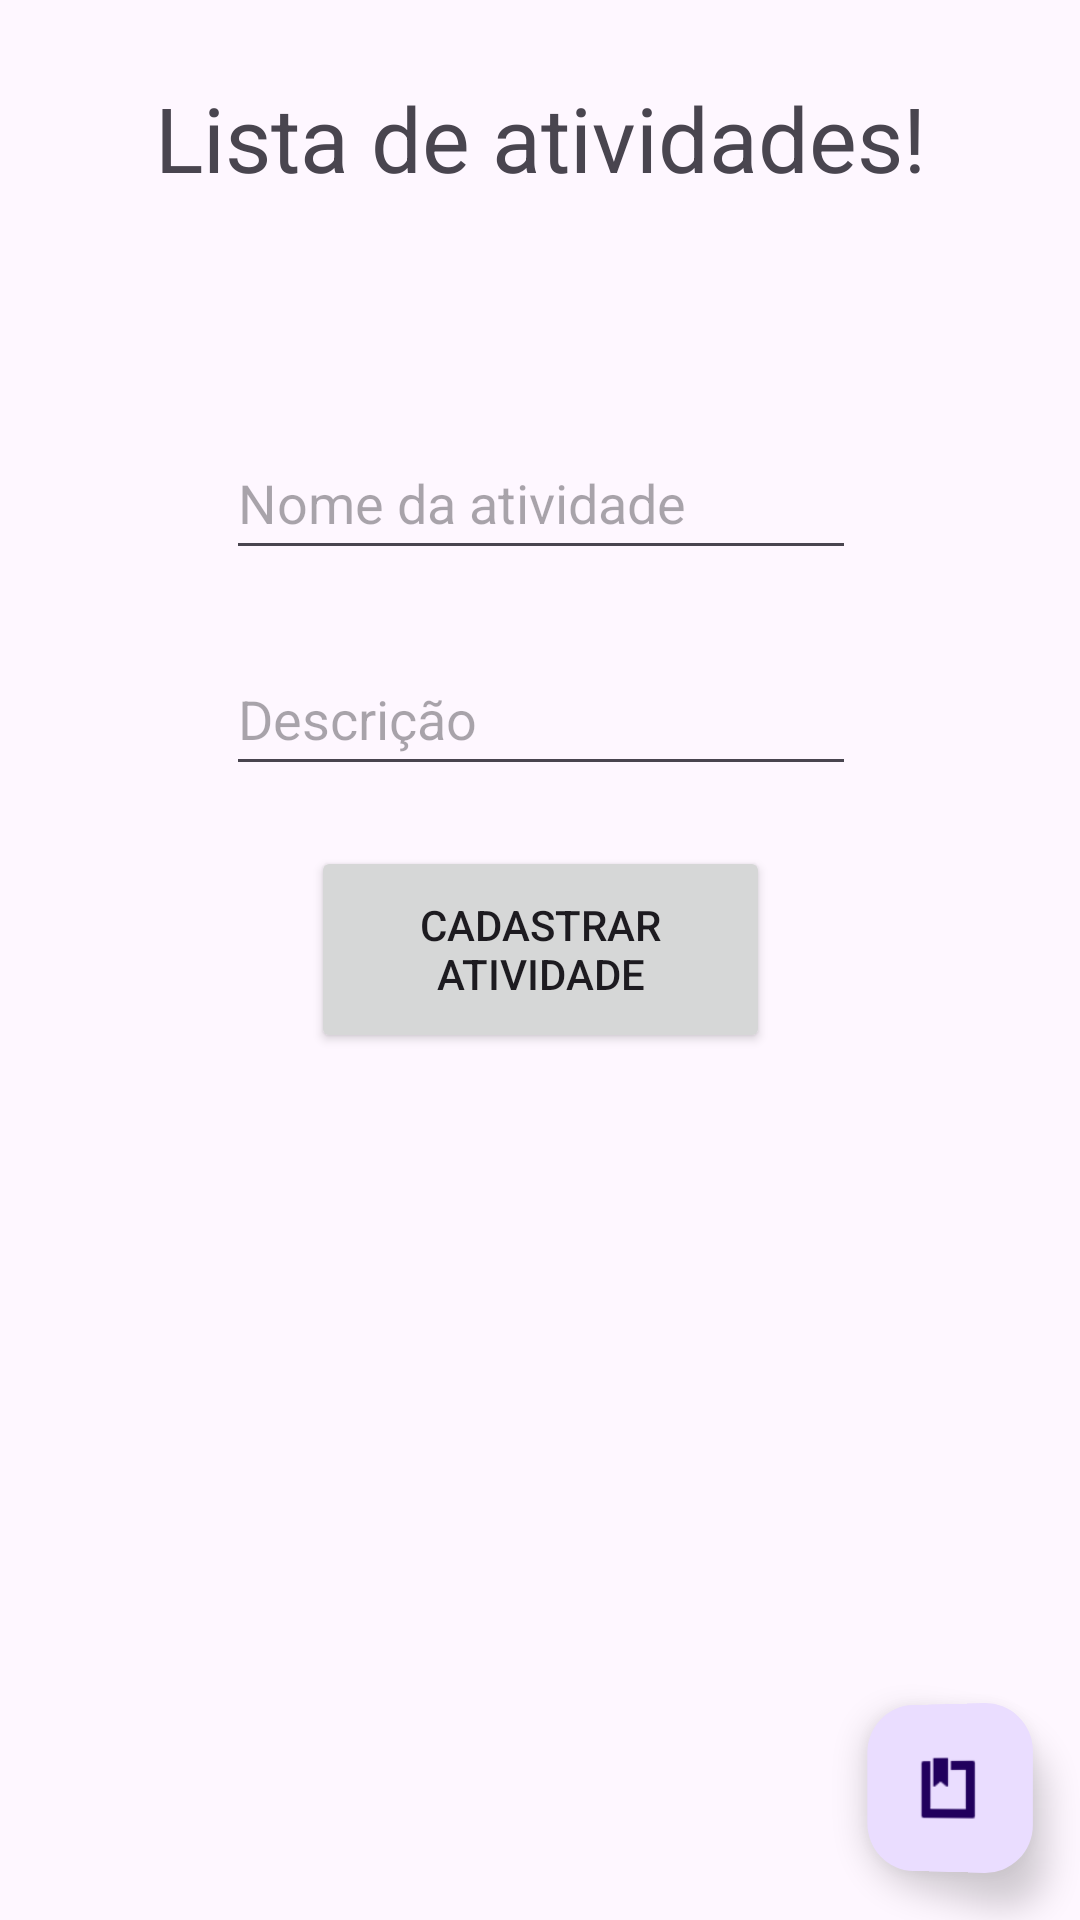

Reconstruct the res/layout file that produces this screen, plus the resources it refers to.
<!-- AndroidManifest.xml: application theme Theme.ListaFilmes -->
<!-- res/layout/activity_main.xml -->
<?xml version="1.0" encoding="utf-8"?>
<androidx.constraintlayout.widget.ConstraintLayout xmlns:android="http://schemas.android.com/apk/res/android"
    xmlns:app="http://schemas.android.com/apk/res-auto"
    xmlns:tools="http://schemas.android.com/tools"
    android:id="@+id/main"
    android:layout_width="match_parent"
    android:layout_height="match_parent"
    tools:context=".view.MainActivity">

    <TextView
        android:id="@+id/txv_nome_app"
        android:layout_width="wrap_content"
        android:layout_height="wrap_content"
        android:text="Lista de atividades!"
        android:textSize="30sp"
        app:layout_constraintBottom_toBottomOf="parent"
        app:layout_constraintEnd_toEndOf="parent"
        app:layout_constraintStart_toStartOf="parent"
        app:layout_constraintTop_toTopOf="parent"
        app:layout_constraintVertical_bias="0.043" />

    <EditText
        android:id="@+id/edt_nome_diretor"
        android:layout_width="wrap_content"
        android:layout_height="wrap_content"
        android:layout_marginTop="24dp"
        android:ems="10"
        android:hint="Descrição"
        android:inputType="text"
        android:minHeight="48dp"
        app:layout_constraintEnd_toEndOf="parent"
        app:layout_constraintHorizontal_bias="0.502"
        app:layout_constraintStart_toStartOf="parent"
        app:layout_constraintTop_toBottomOf="@+id/edt_nome_filme" />

    <EditText
        android:id="@+id/edt_nome_filme"
        android:layout_width="wrap_content"
        android:layout_height="wrap_content"
        android:layout_marginTop="76dp"
        android:ems="10"
        android:hint="Nome da atividade"
        android:inputType="text"
        android:minHeight="48dp"
        app:layout_constraintEnd_toEndOf="parent"
        app:layout_constraintHorizontal_bias="0.502"
        app:layout_constraintStart_toStartOf="parent"
        app:layout_constraintTop_toBottomOf="@+id/txv_nome_app" />

    <Button
        android:id="@+id/btn_cadastrar_filme"
        android:layout_width="153dp"
        android:layout_height="69dp"
        android:layout_marginTop="20dp"
        android:text="Cadastrar atividade"
        app:layout_constraintEnd_toEndOf="parent"
        app:layout_constraintStart_toStartOf="parent"
        app:layout_constraintTop_toBottomOf="@+id/edt_nome_diretor" />

    <com.google.android.material.floatingactionbutton.FloatingActionButton
        android:id="@+id/fab_listar_filmes"
        android:layout_width="wrap_content"
        android:layout_height="wrap_content"
        android:layout_marginEnd="16dp"
        android:layout_marginBottom="16dp"
        android:clickable="true"
        android:contentDescription="Listar filmes"
        android:rotationY="170"
        app:layout_constraintBottom_toBottomOf="parent"
        app:layout_constraintEnd_toEndOf="parent"
        app:srcCompat="@android:drawable/ic_input_get" />

</androidx.constraintlayout.widget.ConstraintLayout>
<!-- resources referenced by this layout -->
<resources>
  <style name="Theme.ListaFilmes" parent="Base.Theme.ListaFilmes" />
  <style name="Base.Theme.ListaFilmes" parent="Theme.Material3.DayNight.NoActionBar">
          
          
      </style>
</resources>
